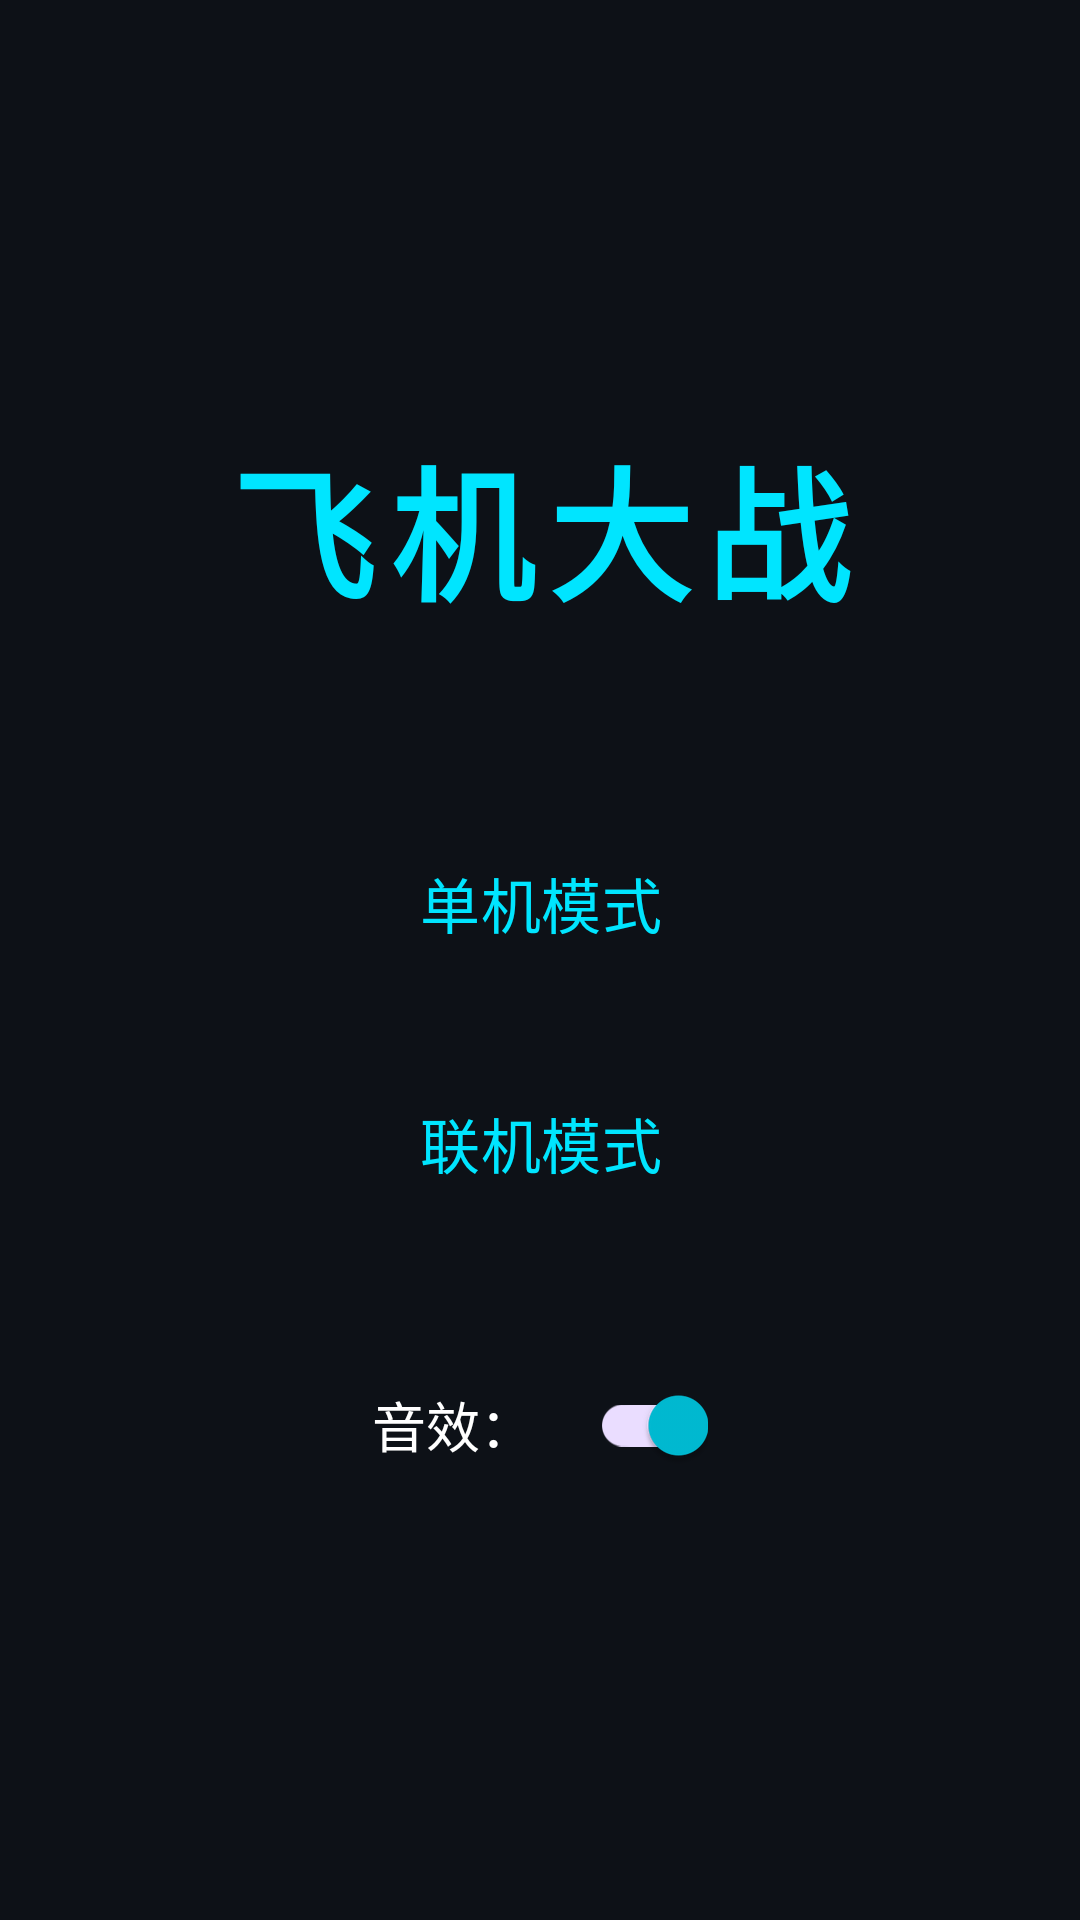

Write the Android layout XML for this screen, with the resource values it uses.
<!-- AndroidManifest.xml: application theme Theme.AircraftWar -->
<!-- res/layout/activity_start.xml -->
<?xml version="1.0" encoding="utf-8"?>
<LinearLayout xmlns:android="http://schemas.android.com/apk/res/android"
    xmlns:app="http://schemas.android.com/apk/res-auto"
    android:layout_width="match_parent"
    android:layout_height="match_parent"
    android:orientation="vertical"
    android:gravity="center"
    android:padding="20dp"
    android:background="@color/color_background">

    
    <TextView
        android:id="@+id/tv_title"
        android:layout_width="match_parent"
        android:layout_height="wrap_content"
        android:text="飞机大战"
        android:textSize="48sp"
        android:textStyle="bold"
        android:textColor="@color/color_title"
        android:gravity="center"
        android:layout_marginBottom="50dp"
        android:letterSpacing="0.1" />

    
    <Button
        android:id="@+id/btn_single_mode"
        style="@style/Widget.Material3.Button.OutlinedButton"
        android:layout_width="match_parent"
        android:layout_height="60dp"
        android:text="单机模式"
        android:textSize="20sp"
        android:textColor="@color/color_button_text"
        android:layout_margin="10dp"
        app:strokeColor="@color/color_button_stroke"
        app:strokeWidth="1.5dp"
        app:cornerRadius="12dp" />

    
    <Button
        android:id="@+id/btn_multi_mode"
        style="@style/Widget.Material3.Button.OutlinedButton"
        android:layout_width="match_parent"
        android:layout_height="60dp"
        android:text="联机模式"
        android:textSize="20sp"
        android:textColor="@color/color_button_text"
        android:layout_margin="10dp"
        app:strokeColor="@color/color_button_stroke"
        app:strokeWidth="1.5dp"
        app:cornerRadius="12dp" />

    
    <LinearLayout
        android:layout_width="match_parent"
        android:layout_height="wrap_content"
        android:orientation="horizontal"
        android:gravity="center"
        android:layout_marginTop="30dp">

        <TextView
            android:layout_width="wrap_content"
            android:layout_height="wrap_content"
            android:text="音效："
            android:textSize="18sp"
            android:textColor="@color/color_text_primary"
            android:layout_marginRight="10dp" />

        <androidx.appcompat.widget.SwitchCompat
            android:id="@+id/switch_sound"
            android:layout_width="wrap_content"
            android:layout_height="wrap_content"
            android:checked="true" />

    </LinearLayout>

</LinearLayout>
<!-- resources referenced by this layout -->
<resources>
  <color name="color_background">#0D1117</color>
  <color name="color_button_stroke">#00BCD4</color>
  <color name="color_button_text">#00E5FF</color>
  <color name="color_text_primary">#FFFFFF</color>
  <color name="color_title">#00E5FF</color>
  <style name="Theme.AircraftWar" parent="Base.Theme.AircraftWar" />
  <style name="Base.Theme.AircraftWar" parent="Theme.Material3.DayNight.NoActionBar">
          <item name="colorPrimary">#00BCD4</item>
          <item name="colorPrimaryVariant">#00838F</item>
          <item name="android:windowBackground">@color/color_background</item>
          <item name="colorSurface">@color/color_card_bg</item>
          <item name="colorOnSurface">@color/color_text_primary</item>
          <item name="colorOnPrimary">@color/color_background</item>
      </style>
  <color name="color_card_bg">#111827</color>
</resources>
